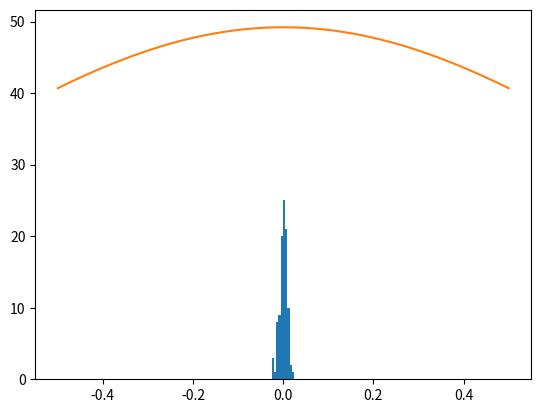

This chart was generated by the following Python code:
#!/usr/bin/env python3
# -*- coding: utf-8 -*-
"""
Created on Sun Jan  8 13:14:15 2023

[redacted]
"""
import numpy as np
from numpy.random import normal
import matplotlib.pyplot as plt
from scipy import stats

def stoch_int(f,T,dt = 'stepsize' ,N = 'Number of MC samples'):
    n = int(np.ceil(T/dt))
    t = np.linspace(0,T,n)
    integral = np.zeros(N) 
    for j in range(N):
        for i in range(n-1):
            integral[j] += f((t[i+1]+t[i])/2)*normal(0,dt) 
    
    return 1/N*np.sum(integral)   
    

I1 = stoch_int(lambda x: np.cos(x),2,0.1,1000)
print(f' Das Integral für f = cos(t) und T = 2 : {I1}')       

I2 = stoch_int(lambda x: np.exp(x),2,0.1,1000)
print(f' Das Integral für f = exp(t) und T = 2 : {I2}')       

data = []
for i in range(0,100):
    data.append(stoch_int(lambda x: np.cos(x),2,0.1,1000))

print(np.mean(data), np.var(data))
plt.hist(data)
x = np.linspace(-0.5,0.5,100)
plt.plot(x, stats.norm.pdf(x, loc=0, scale=0.8108)*100)
plt.show()
